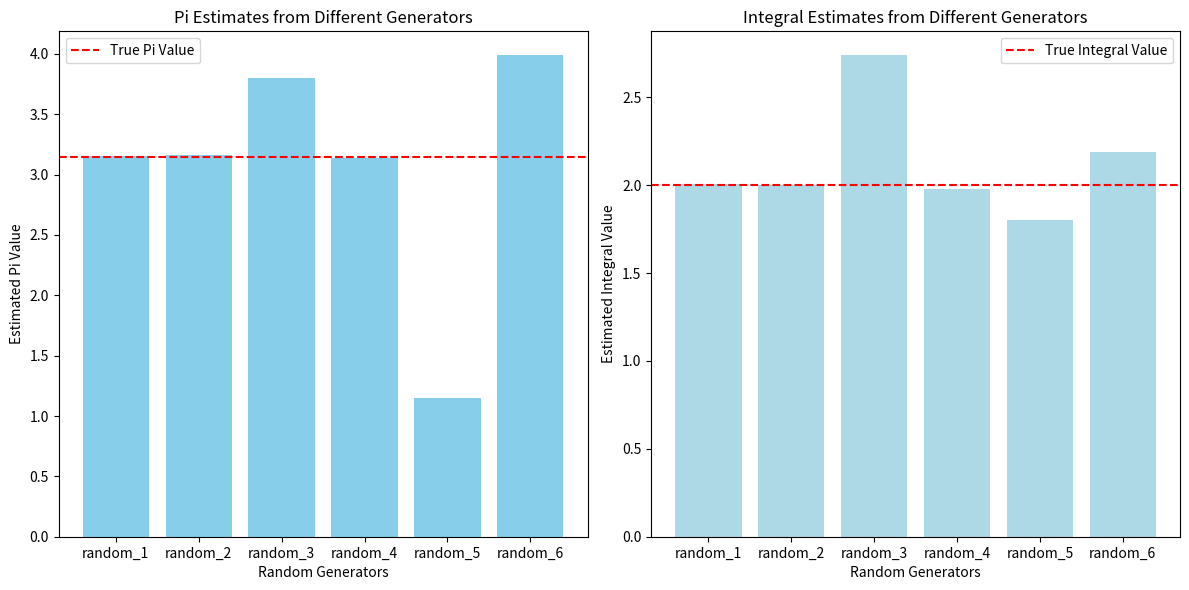

This figure's Python source:
import numpy as np
import random
import time
import matplotlib.pyplot as plt

def random_rand():
    return np.random.rand()

def random_randn():
    return (np.random.randn() + 3) / 6

def system_random():
    return random.SystemRandom().random()

def random_power():
    return np.random.power(3)

def random_poisson():
    return np.random.poisson(3) / 10

random_generators = {
    "random_1": np.random.uniform,
    "random_2": random_rand,
    "random_3": random_randn,
    "random_4": system_random,
    "random_5": random_power,
    "random_6": random_poisson
}

def estimate_pi_fixed(n, generator, arg_based=False):
    inside_circle = 0
    start_time = time.time()
    
    for _ in range(n):
        if arg_based:
            x, y = generator(0, 1), generator(0, 1)
        else:
            x, y = generator(), generator()
            
        if x**2 + y**2 <= 1:
            inside_circle += 1
    
    pi_estimate = 4 * (inside_circle / n)
    elapsed_time = time.time() - start_time
    
    return pi_estimate, elapsed_time

def estimate_integral(N, generator, arg_based=False):
    sum_fx = 0
    start_time = time.time()
    
    for _ in range(N):
        if arg_based:
            x = generator(0, np.pi)
        else:
            x = generator() * np.pi
        
        sum_fx += np.sin(x)
    
    integral_estimate = (np.pi / N) * sum_fx
    elapsed_time = time.time() - start_time
    
    return integral_estimate, elapsed_time

def compare_generators_fixed(N):
    comparison_results = {}
    for name, generator in random_generators.items():
        if name == "random_1":
            pi_estimate, time_taken = estimate_pi_fixed(N, generator, arg_based=True)
        else:
            pi_estimate, time_taken = estimate_pi_fixed(N, generator)
        comparison_results[name] = (pi_estimate, time_taken)
    return comparison_results

def compare_integral_generators(N):
    comparison_results = {}
    for name, generator in random_generators.items():
        if name == "random_1":
            integral_estimate, time_taken = estimate_integral(N, generator, arg_based=True)
        else:
            integral_estimate, time_taken = estimate_integral(N, generator)
        comparison_results[name] = (integral_estimate, time_taken)
    return comparison_results

N = 10000
comparison_results_fixed = compare_generators_fixed(N)
comparison_results_integral = compare_integral_generators(N)

generators = list(comparison_results_fixed.keys())
pi_estimates = [result[0] for result in comparison_results_fixed.values()]
time_taken_pi = [result[1] for result in comparison_results_fixed.values()]

integral_estimates = [result[0] for result in comparison_results_integral.values()]
time_taken_integral = [result[1] for result in comparison_results_integral.values()]

plt.figure(figsize=(12, 6))

plt.subplot(1, 2, 1)
plt.bar(generators, pi_estimates, color='skyblue')
plt.axhline(y=3.14159, color='r', linestyle='--', label='True Pi Value')
plt.title('Pi Estimates from Different Generators')
plt.ylabel('Estimated Pi Value')
plt.xlabel('Random Generators')
plt.legend()

plt.subplot(1, 2, 2)
plt.bar(generators, integral_estimates, color='lightblue')
plt.axhline(y=2, color='r', linestyle='--', label='True Integral Value')
plt.title('Integral Estimates from Different Generators')
plt.ylabel('Estimated Integral Value')
plt.xlabel('Random Generators')
plt.legend()

plt.tight_layout()
plt.show()
